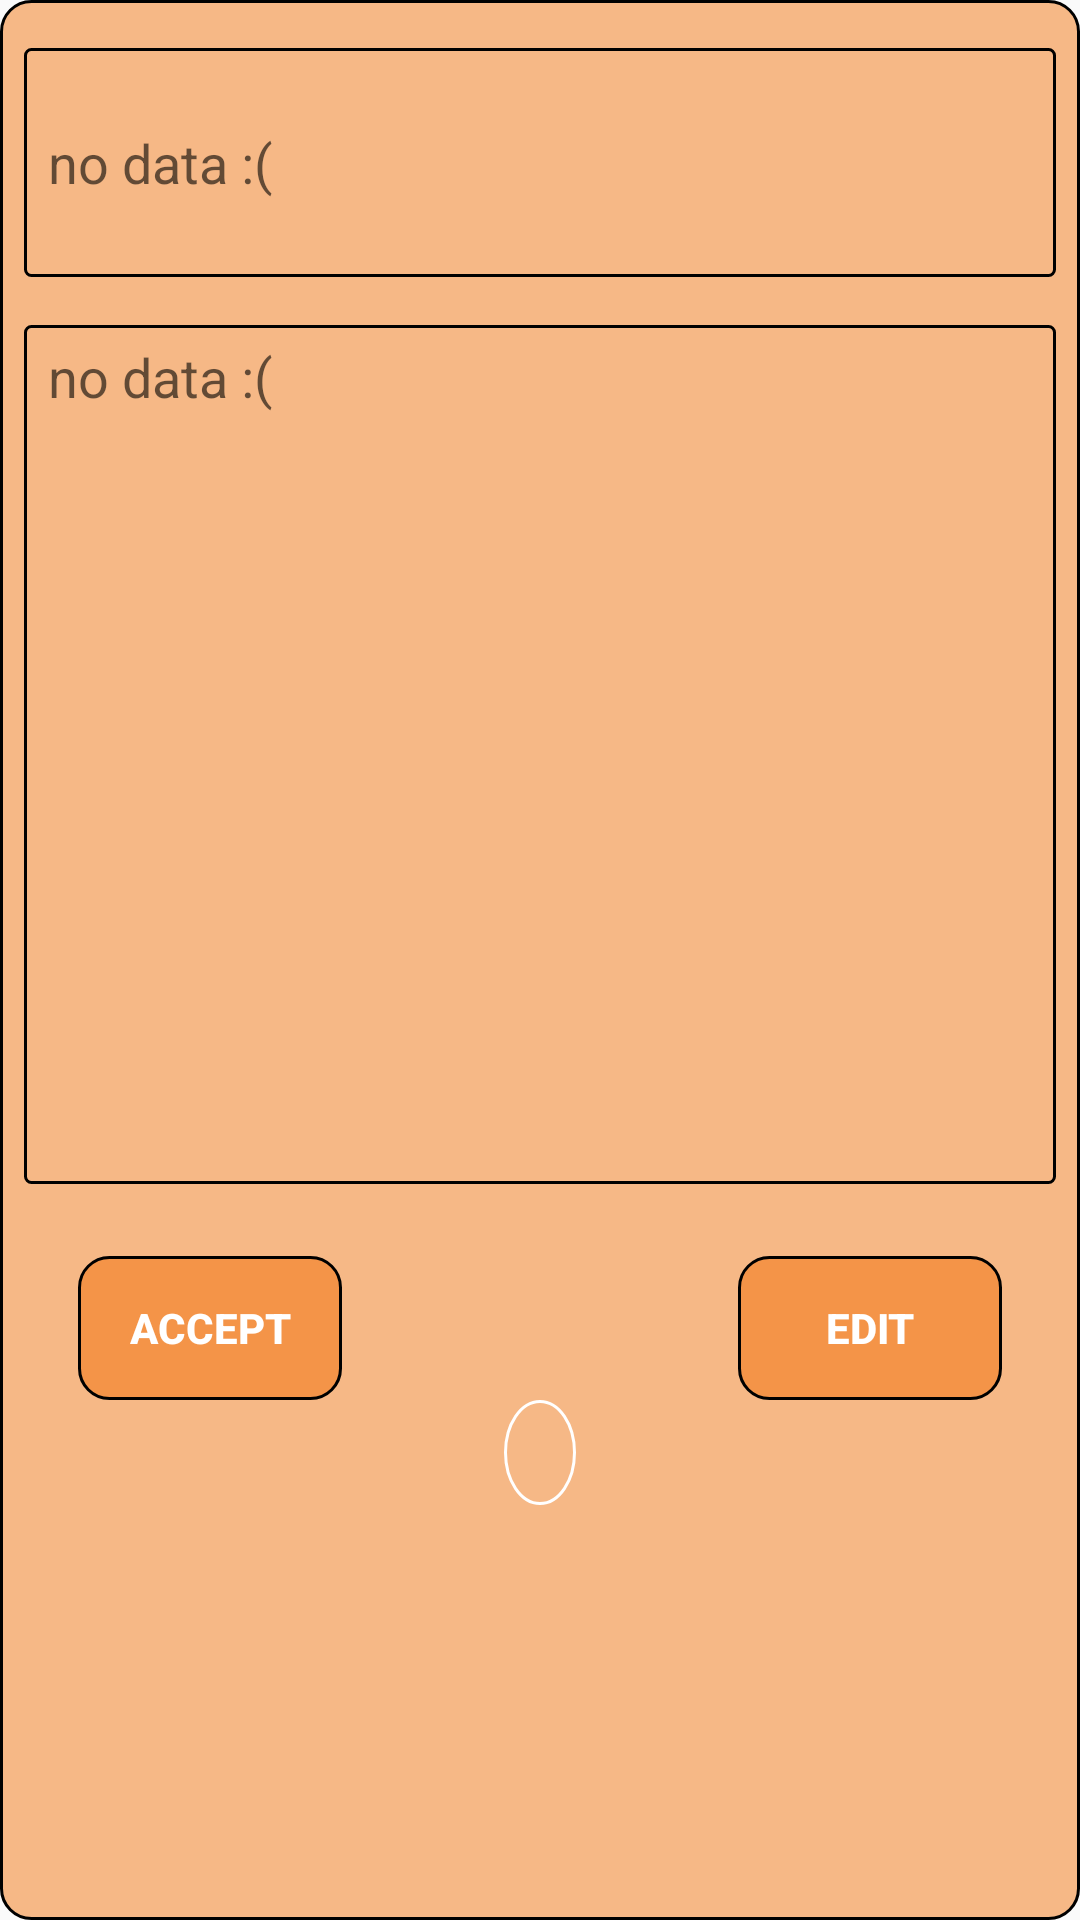

The Android layout XML behind this screen, and the referenced resources:
<!-- AndroidManifest.xml: application theme MyMaterialTheme -->
<!-- res/layout/question_preview_row_item.xml -->
<?xml version="1.0" encoding="utf-8"?>
<androidx.constraintlayout.widget.ConstraintLayout xmlns:android="http://schemas.android.com/apk/res/android"
    android:id="@+id/clQuestionPreviewRowItem"
    xmlns:app="http://schemas.android.com/apk/res-auto"
    android:layout_width="match_parent"
    android:layout_height="wrap_content"
    android:background="@drawable/button_selector"
    android:clickable="false"
    android:paddingBottom="16dp"
    android:paddingLeft="4dp"
    android:paddingRight="4dp"
    android:paddingTop="16dp">

    <EditText
        android:id="@+id/etQuestionPreview"
        android:layout_width="match_parent"
        android:layout_height="wrap_content"
        android:layout_marginLeft="4dp"
        android:layout_marginRight="4dp"
        android:background="@drawable/shape_round_corners"
        android:hint="no data :( "
        android:inputType="textMultiLine"
        android:lines="3"
        android:text=""
        android:textColor="@color/black"
        app:layout_constraintEnd_toEndOf="parent"
        app:layout_constraintStart_toStartOf="parent"
        app:layout_constraintTop_toTopOf="parent" />

    <EditText
        android:id="@+id/etAnswerPreview"
        android:layout_width="match_parent"
        android:layout_height="wrap_content"
        android:layout_marginLeft="4dp"
        android:layout_marginRight="4dp"
        android:layout_marginTop="16dp"
        android:background="@drawable/shape_round_corners"
        android:gravity="start|top"
        android:hint="no data :("
        android:inputType="textMultiLine"
        android:lines="13"
        android:maxLines="15"
        android:scrollbars="vertical"
        android:text=""
        android:textColor="@color/black"
        app:layout_constraintEnd_toEndOf="parent"
        app:layout_constraintStart_toStartOf="parent"
        app:layout_constraintTop_toBottomOf="@+id/etQuestionPreview" />

    <Button
        android:id="@+id/bAcceptOrSave"
        android:layout_width="wrap_content"
        android:layout_height="wrap_content"
        android:layout_marginLeft="22dp"
        android:layout_marginStart="22dp"
        android:background="@drawable/button_selector"
        android:text="@string/questionPreviewAcceptButton"
        android:textColor="@color/white"
        android:textStyle="bold"
        app:layout_constraintBottom_toBottomOf="@+id/bEditOrDelete"
        app:layout_constraintEnd_toStartOf="@+id/bEditOrDelete"
        app:layout_constraintHorizontal_chainStyle="spread_inside"
        app:layout_constraintStart_toStartOf="parent"
        app:layout_constraintTop_toTopOf="@+id/bEditOrDelete" />

    <Button
        android:id="@+id/bEditOrDelete"
        android:layout_width="wrap_content"
        android:layout_height="wrap_content"
        android:layout_marginEnd="22dp"
        android:layout_marginRight="22dp"
        android:layout_marginTop="24dp"
        android:background="@drawable/button_selector"
        android:text="@string/questionPreviewEditButton"
        android:textColor="@color/white"
        android:textStyle="bold"
        app:layout_constraintEnd_toEndOf="parent"
        app:layout_constraintStart_toEndOf="@+id/bAcceptOrSave"
        app:layout_constraintTop_toBottomOf="@+id/etAnswerPreview" />

    <TextView
        android:id="@+id/tvCurrentQuestionNumber"
        android:layout_width="wrap_content"
        android:layout_height="wrap_content"
        android:background="@drawable/shape_circle"
        android:text=""
        android:textColor="@color/white"
        android:textStyle="bold"
        app:layout_constraintEnd_toEndOf="parent"
        app:layout_constraintStart_toStartOf="parent"
        app:layout_constraintTop_toBottomOf="@+id/bEditOrDelete" />
</androidx.constraintlayout.widget.ConstraintLayout>
<!-- resources referenced by this layout -->
<resources>
  <color name="black">#000000</color>
  <color name="white">#ffffff</color>
  <!-- drawable button_selector (drawable) -->
  <?xml version="1.0" encoding="utf-8"?>
  <selector xmlns:android="http://schemas.android.com/apk/res/android">
      <item android:state_pressed="false">
          <shape android:shape="rectangle">
              <solid android:color="@color/main_buttons_color" />
              <corners android:radius="10dp" />
              <stroke android:width="1dp" android:color="@color/bStroke_color" />
          </shape>
      </item>
      <item android:state_pressed="true">
          <shape android:shape="rectangle">
              <solid android:color="@color/main_buttons_pressed_color" />
              <corners android:radius="10dp" />
              <stroke android:width="1dp" android:color="@color/bStroke_color" />
          </shape>
      </item>
  </selector>
  <!-- drawable shape_circle (drawable) -->
  <?xml version="1.0" encoding="utf-8"?>
  <shape xmlns:android="http://schemas.android.com/apk/res/android"
      android:shape="oval">
      <stroke
          android:width="1dp"
          android:color="@color/white" />
      <padding
          android:bottom="8dp"
          android:left="12dp"
          android:right="12dp"
          android:top="8dp" />
  </shape>
  <!-- drawable shape_round_corners (drawable) -->
  <?xml version="1.0" encoding="utf-8"?>
  <layer-list xmlns:android="http://schemas.android.com/apk/res/android">
      <item >
          <shape android:shape="rectangle" >
              <corners android:radius="2dp" />
              <stroke android:width="1dp" android:color="@color/bStroke_color" />
              <padding
                  android:bottom="5dp"
                  android:left="8dp"
                  android:right="8dp"
                  android:top="5dp" />
          </shape>
      </item>
  </layer-list>
  <string name="questionPreviewAcceptButton">Accept</string>
  <string name="questionPreviewEditButton">Edit</string>
  <style name="MyMaterialTheme" parent="MyMaterialTheme.Base" />
  <color name="main_buttons_color">#77ef6c00</color>
  <color name="bStroke_color">#000000</color>
  <color name="main_buttons_pressed_color">#77009688</color>
  <style name="MyMaterialTheme.Base" parent="Theme.AppCompat.Light.DarkActionBar">
          <item name="windowNoTitle">true</item>
          <item name="windowActionBar">false</item>
          <item name="colorPrimary">@color/primaryColor</item>
          <item name="colorPrimaryDark">@color/primaryDarkColor</item>
          <item name="colorAccent">@color/secondaryColor</item>
          <item name="android:textColor">@color/secondaryTextColor</item>
          <item name="android:windowAnimationStyle">@style/CustomActivityAnimations</item>
      </style>
  <color name="primaryColor">#ef6c00</color>
  <color name="primaryDarkColor">#b53d00</color>
  <color name="secondaryColor">#009688</color>
  <color name="secondaryTextColor">#000000</color>
  <style name="CustomActivityAnimations" parent="@android:style/Animation.Activity">
          <item name="android:activityOpenEnterAnimation">@android:anim/fade_in</item>
          <item name="android:activityOpenExitAnimation">@android:anim/fade_out</item>
          <item name="android:activityCloseEnterAnimation">@android:anim/fade_in</item>
          <item name="android:activityCloseExitAnimation">@android:anim/slide_out_right</item>
      </style>
</resources>
